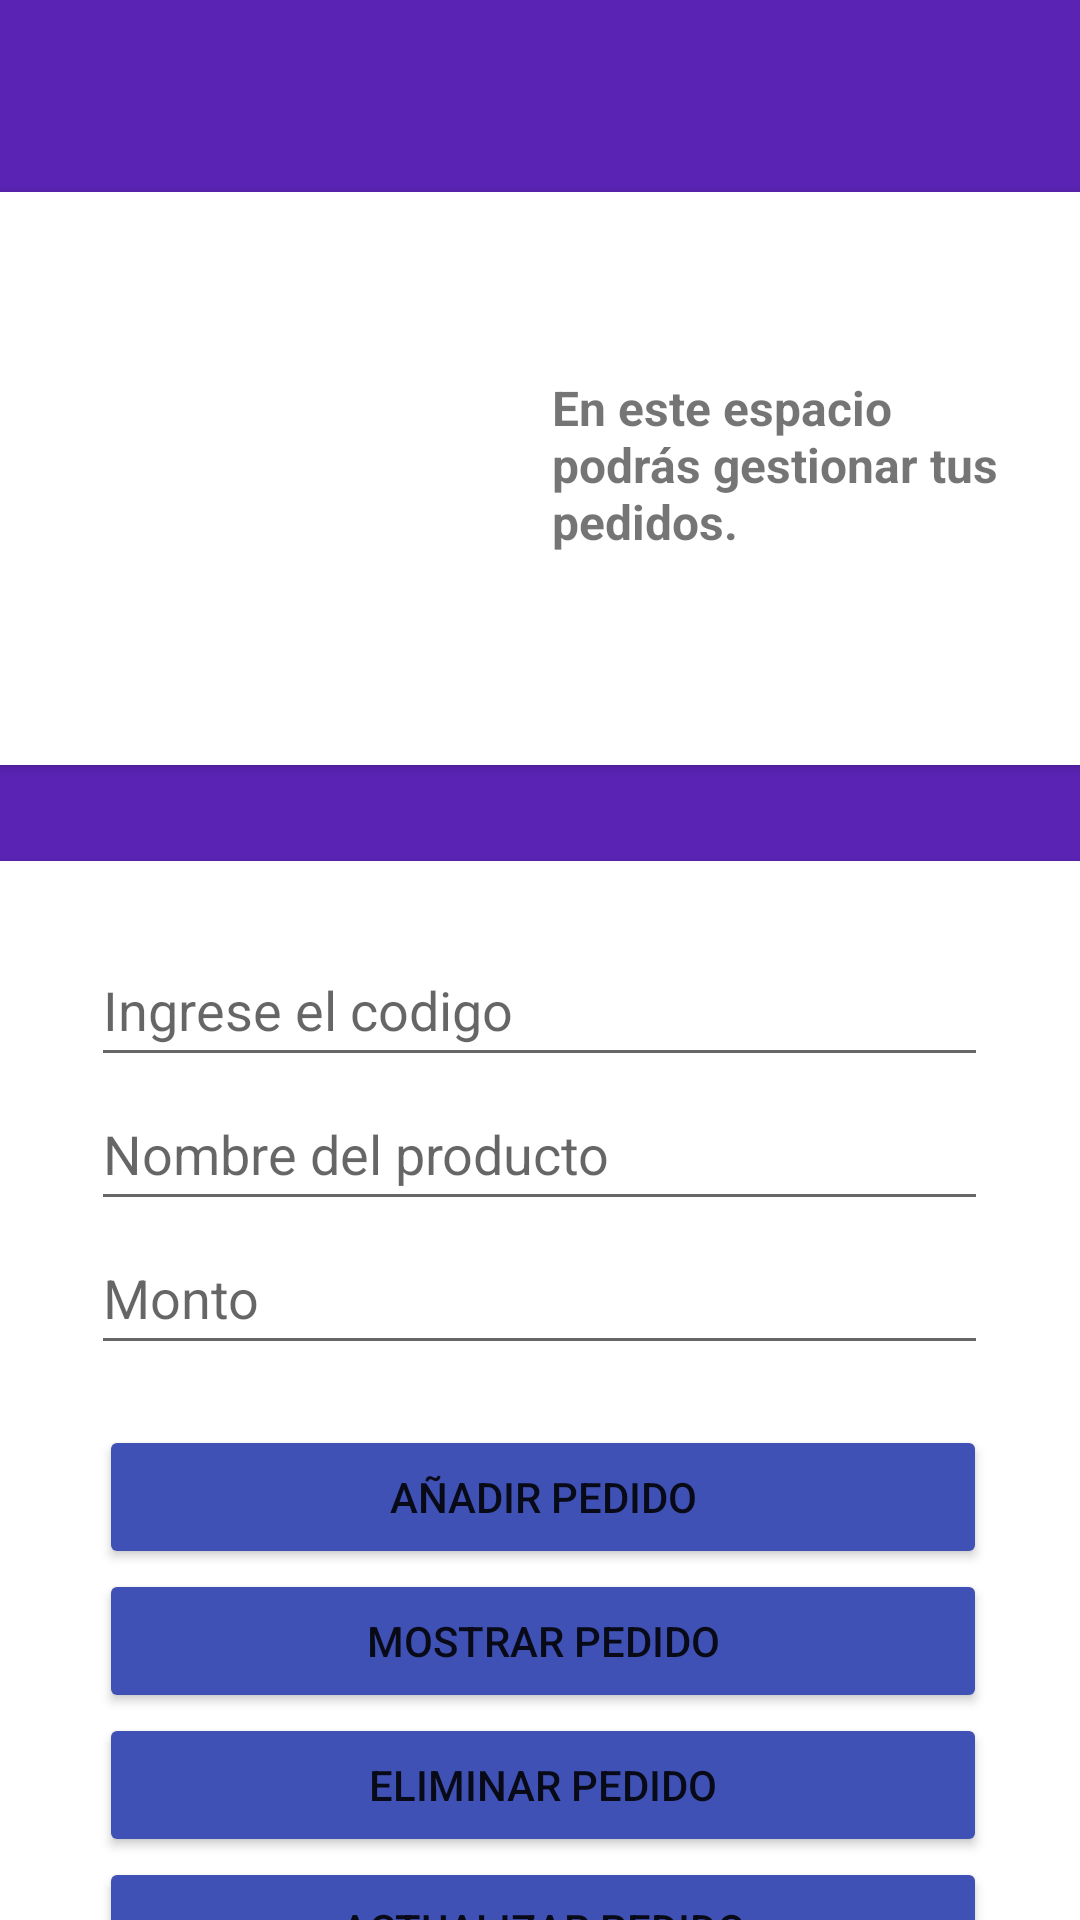

Layout XML and referenced resources for this Android screen:
<!-- AndroidManifest.xml: application theme Theme.ProyectoBaseStgo -->
<!-- res/layout/activity_pedidos.xml -->
<?xml version="1.0" encoding="utf-8"?>
<androidx.constraintlayout.widget.ConstraintLayout xmlns:android="http://schemas.android.com/apk/res/android"
    xmlns:app="http://schemas.android.com/apk/res-auto"
    xmlns:tools="http://schemas.android.com/tools"
    android:layout_width="match_parent"
    android:layout_height="match_parent"
    android:background="@drawable/gradient_blackground"
    tools:context=".Pedidos_act">

    <androidx.cardview.widget.CardView
        android:id="@+id/cardView5"
        android:layout_width="371dp"
        android:layout_height="191dp"
        android:layout_marginTop="64dp"
        app:layout_constraintEnd_toEndOf="parent"
        app:layout_constraintStart_toStartOf="parent"
        app:layout_constraintTop_toTopOf="parent" >

        <androidx.constraintlayout.widget.ConstraintLayout
            android:layout_width="match_parent"
            android:layout_height="match_parent">

            <ImageView
                android:id="@+id/imageView3"
                android:layout_width="129dp"
                android:layout_height="114dp"
                android:layout_marginStart="32dp"
                app:layout_constraintBottom_toBottomOf="parent"
                app:layout_constraintStart_toStartOf="parent"
                app:layout_constraintTop_toTopOf="parent"
                app:layout_constraintVertical_bias="0.493"
                app:srcCompat="@drawable/calen" />

            <TextView
                android:id="@+id/textView8"
                android:layout_width="151dp"
                android:layout_height="69dp"
                android:layout_marginStart="28dp"
                android:text="En este espacio podrás gestionar tus pedidos."
                android:textSize="16sp"
                android:textStyle="bold"
                app:layout_constraintBottom_toBottomOf="parent"
                app:layout_constraintEnd_toEndOf="parent"
                app:layout_constraintHorizontal_bias="0.0"
                app:layout_constraintStart_toEndOf="@+id/imageView3"
                app:layout_constraintTop_toTopOf="parent" />
        </androidx.constraintlayout.widget.ConstraintLayout>
    </androidx.cardview.widget.CardView>

    <androidx.cardview.widget.CardView
        android:layout_width="367dp"
        android:layout_height="401dp"
        android:layout_marginTop="32dp"
        app:layout_constraintEnd_toEndOf="parent"
        app:layout_constraintHorizontal_bias="0.496"
        app:layout_constraintStart_toStartOf="parent"
        app:layout_constraintTop_toBottomOf="@+id/cardView5" >

        <androidx.constraintlayout.widget.ConstraintLayout
            android:layout_width="match_parent"
            android:layout_height="match_parent">

            <LinearLayout
                android:id="@+id/linearLayout4"
                android:layout_width="299dp"
                android:layout_height="144dp"
                android:layout_marginTop="24dp"
                android:orientation="vertical"
                app:layout_constraintEnd_toEndOf="parent"
                app:layout_constraintHorizontal_bias="0.492"
                app:layout_constraintStart_toStartOf="parent"
                app:layout_constraintTop_toTopOf="parent">

                <EditText
                    android:id="@+id/editTextTextPersonName"
                    android:layout_width="match_parent"
                    android:layout_height="wrap_content"
                    android:ems="10"
                    android:hint="Ingrese el codigo"
                    android:inputType="textPersonName"
                    android:minHeight="48dp" />

                <EditText
                    android:id="@+id/editTextTextPersonName2"
                    android:layout_width="match_parent"
                    android:layout_height="wrap_content"
                    android:ems="10"
                    android:hint="Nombre del producto"
                    android:inputType="textPersonName"
                    android:minHeight="48dp" />

                <EditText
                    android:id="@+id/editTextTextPersonName3"
                    android:layout_width="match_parent"
                    android:layout_height="wrap_content"
                    android:ems="10"
                    android:hint="Monto"
                    android:inputType="textPersonName"
                    android:minHeight="48dp" />
            </LinearLayout>

            <LinearLayout
                android:layout_width="296dp"
                android:layout_height="204dp"
                android:layout_marginTop="20dp"
                android:orientation="vertical"
                app:layout_constraintEnd_toEndOf="parent"
                app:layout_constraintHorizontal_bias="0.507"
                app:layout_constraintStart_toStartOf="parent"
                app:layout_constraintTop_toBottomOf="@+id/linearLayout4">

                <Button
                    android:id="@+id/button"
                    android:layout_width="match_parent"
                    android:layout_height="wrap_content"
                    android:backgroundTint="#3F51B5"
                    android:text="Añadir pedido"
                    app:cornerRadius="25dp" />

                <Button
                    android:id="@+id/button4"
                    android:layout_width="match_parent"
                    android:layout_height="wrap_content"
                    android:backgroundTint="#3F51B5"
                    android:text="Mostrar pedido"
                    app:cornerRadius="25dp" />

                <Button
                    android:id="@+id/button7"
                    android:layout_width="match_parent"
                    android:layout_height="wrap_content"
                    android:backgroundTint="#3F51B5"
                    android:text="Eliminar pedido"
                    app:cornerRadius="25dp" />

                <Button
                    android:id="@+id/button8"
                    android:layout_width="match_parent"
                    android:layout_height="wrap_content"
                    android:backgroundTint="#3F51B5"
                    android:text="Actualizar pedido"
                    app:cornerRadius="25dp" />
            </LinearLayout>
        </androidx.constraintlayout.widget.ConstraintLayout>
    </androidx.cardview.widget.CardView>
</androidx.constraintlayout.widget.ConstraintLayout>
<!-- resources referenced by this layout -->
<resources>
  <!-- drawable gradient_blackground (drawable) -->
  <?xml version="1.0" encoding="utf-8"?>
  <selector xmlns:android="http://schemas.android.com/apk/res/android">
      <item>
          <shape>
              <gradient
                  android:startColor="#9064D8"
                  android:centerColor="#5A23B4"
                  android:endColor="#5A23B4"
                  android:angle="90"/>
              <corners
                  android:radius="0dp"/>
          </shape>
      </item>
  </selector>
  <style name="Theme.ProyectoBaseStgo" parent="Theme.MaterialComponents.DayNight.DarkActionBar">
          
          <item name="colorPrimary">@color/purple_500</item>
          <item name="colorPrimaryVariant">@color/purple_700</item>
          <item name="colorOnPrimary">@color/white</item>
          
          <item name="colorSecondary">@color/teal_200</item>
          <item name="colorSecondaryVariant">@color/teal_700</item>
          <item name="colorOnSecondary">@color/black</item>
          
          <item name="android:statusBarColor" tools:targetApi="l">?attr/colorPrimaryVariant</item>
          
      </style>
  <!-- not gathered from this repository: default colours our renderer supplied (Android Studio template values) -->
  <color name="purple_500">#FF6200EE</color>
  <color name="purple_700">#FF3700B3</color>
  <color name="teal_200">#FF03DAC5</color>
  <color name="teal_700">#FF018786</color>
  <color name="black">#FF000000</color>
  <color name="white">#FFFFFFFF</color>
</resources>
